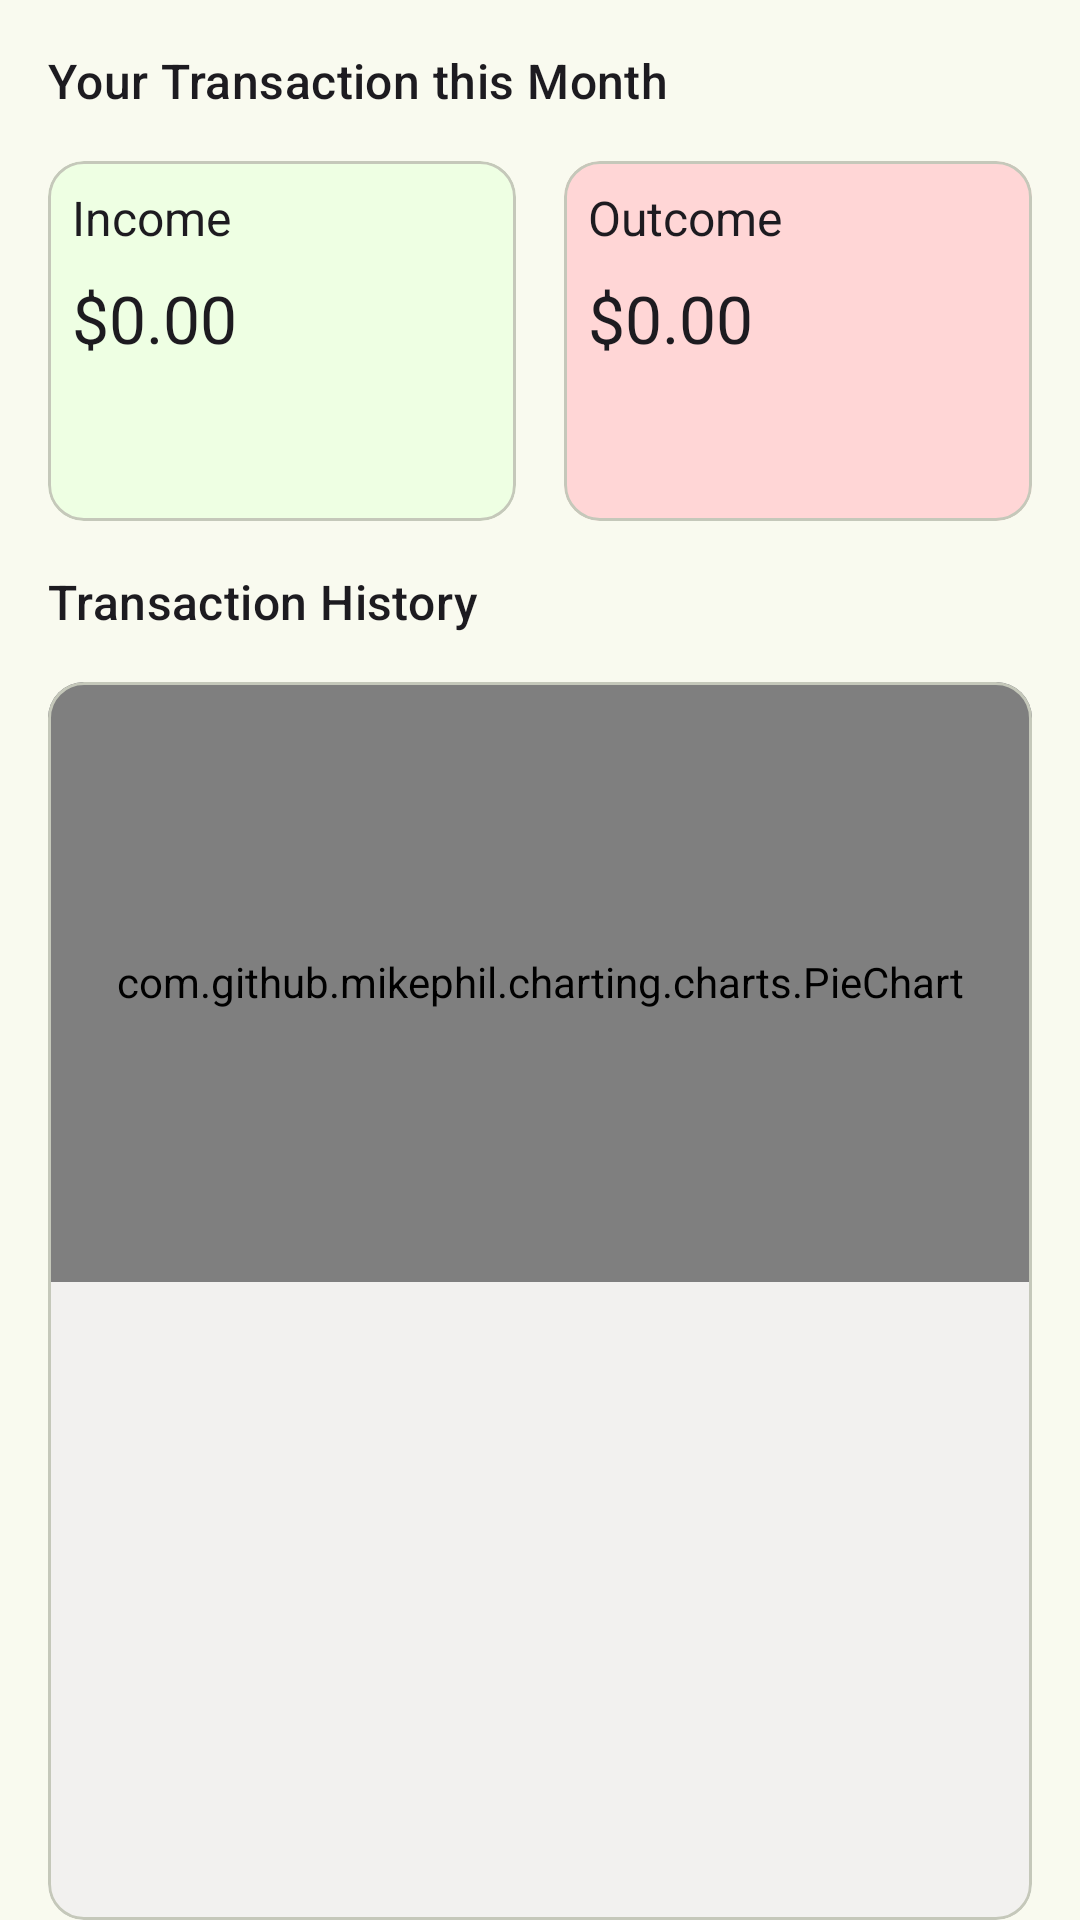

Reconstruct the res/layout file that produces this screen, plus the resources it refers to.
<!-- AndroidManifest.xml: application theme AppTheme -->
<!-- res/layout/fragment_transaction.xml -->
<?xml version="1.0" encoding="utf-8"?>
<LinearLayout xmlns:android="http://schemas.android.com/apk/res/android"
    xmlns:tools="http://schemas.android.com/tools"
    android:layout_width="match_parent"
    android:layout_height="match_parent"
    android:orientation="vertical"
    tools:context=".ui.transaction.TransactionFragment">

    <TextView
        android:layout_width="match_parent"
        android:layout_height="wrap_content"
        android:text="Your Transaction this Month"
        android:padding="16dp"
        style="@style/TextAppearance.Material3.TitleMedium"/>

    <LinearLayout
        android:layout_width="match_parent"
        android:layout_height="wrap_content"
        android:orientation="horizontal"
        android:weightSum="2">
        <com.google.android.material.card.MaterialCardView
            android:id="@+id/card_income"
            android:layout_width="0dp"
            android:layout_height="120dp"
            android:layout_weight="1"
            android:layout_marginStart="16dp"
            android:backgroundTint="#EEFFE3">
            <LinearLayout
                android:layout_width="match_parent"
                android:layout_height="match_parent"
                android:orientation="vertical">
                <TextView
                    android:layout_width="match_parent"
                    android:layout_height="wrap_content"
                    android:text="Income"
                    android:padding="8dp"
                    style="@style/TextAppearance.MyApp.TitleMedium"/>
                <TextView
                    android:id="@+id/tv_income_amount"
                    android:layout_width="match_parent"
                    android:layout_height="match_parent"
                    android:text="$0.00"
                    android:paddingHorizontal="8dp"
                    style="@style/TextAppearance.MyApp.TitleLarge"/>
            </LinearLayout>
        </com.google.android.material.card.MaterialCardView>
        <com.google.android.material.card.MaterialCardView
            android:id="@+id/card_expense"
            android:layout_width="0dp"
            android:layout_height="120dp"
            android:layout_weight="1"
            android:layout_marginStart="16dp"
            android:layout_marginEnd="16dp"
            android:backgroundTint="#FFD6D6">
            <LinearLayout
                android:layout_width="match_parent"
                android:layout_height="wrap_content"
                android:orientation="vertical">
                <TextView
                    android:layout_width="match_parent"
                    android:layout_height="wrap_content"
                    android:text="Outcome"
                    android:padding="8dp"
                    style="@style/TextAppearance.MyApp.TitleMedium"/>
                <TextView
                    android:id="@+id/tv_outcome_amount"
                    android:layout_width="match_parent"
                    android:layout_height="match_parent"
                    android:text="$0.00"
                    android:layout_gravity="bottom"
                    android:paddingHorizontal="8dp"
                    style="@style/TextAppearance.MyApp.TitleLarge"/>
            </LinearLayout>
        </com.google.android.material.card.MaterialCardView>
    </LinearLayout>

    <TextView
        android:layout_width="match_parent"
        android:layout_height="wrap_content"
        android:text="Transaction History"
        android:padding="16dp"
        style="@style/TextAppearance.Material3.TitleMedium"/>

    <com.google.android.material.card.MaterialCardView
        android:layout_width="match_parent"
        android:layout_height="match_parent"
        android:layout_marginHorizontal="16dp"
        android:backgroundTint="#F2F1EF">

        <LinearLayout
            android:layout_width="match_parent"
            android:layout_height="match_parent"
            android:orientation="vertical">

            <ProgressBar
                android:id="@+id/progressBar"
                android:layout_width="wrap_content"
                android:layout_height="wrap_content"
                android:visibility="gone" />
        <com.github.mikephil.charting.charts.PieChart
            android:id="@+id/piechart"
            android:layout_width="match_parent"
            android:layout_height="200dp"/>




























            <androidx.recyclerview.widget.RecyclerView
                android:id="@+id/rv_transaction"
                android:layout_width="match_parent"
                android:layout_height="match_parent"
                android:layout_marginTop="16dp"/>
        </LinearLayout>
    </com.google.android.material.card.MaterialCardView>
</LinearLayout>
<!-- resources referenced by this layout -->
<resources>
  <style name="TextAppearance.MyApp.TitleLarge" parent="TextAppearance.Material3.TitleLarge">
              <item name="fontFamily">@font/roboto_regular</item>
              <item name="android:textStyle">normal</item>
              <item name="android:textAllCaps">false</item>
              <item name="android:textSize">22sp</item>
              <item name="android:letterSpacing">0</item>
          </style>
  <style name="TextAppearance.MyApp.TitleMedium" parent="TextAppearance.Material3.TitleMedium">
              <item name="fontFamily">@font/roboto_medium</item>
              <item name="android:textStyle">normal</item>
              <item name="android:textAllCaps">false</item>
              <item name="android:textSize">16sp</item>
              <item name="android:letterSpacing">0</item>
          </style>
  <color name="md_theme_primary">#4C662B</color>
  <color name="md_theme_onPrimary">#FFFFFF</color>
  <color name="md_theme_primaryContainer">#CEEDA3</color>
  <color name="md_theme_onPrimaryContainer">#102000</color>
  <color name="md_theme_secondary">#586249</color>
  <color name="md_theme_onSecondary">#FFFFFF</color>
  <color name="md_theme_secondaryContainer">#DCE7C7</color>
  <color name="md_theme_onSecondaryContainer">#161E0B</color>
  <color name="md_theme_tertiary">#386663</color>
  <color name="md_theme_onTertiary">#FFFFFF</color>
  <color name="md_theme_tertiaryContainer">#BCECE7</color>
  <color name="md_theme_onTertiaryContainer">#00201E</color>
  <color name="md_theme_error">#BA1A1A</color>
  <color name="md_theme_onError">#FFFFFF</color>
  <color name="md_theme_errorContainer">#FFDAD6</color>
  <color name="md_theme_onErrorContainer">#410002</color>
  <color name="md_theme_background">#F9FAEF</color>
  <color name="md_theme_onBackground">#1A1C16</color>
  <color name="md_theme_surface">#F9FAEF</color>
  <color name="md_theme_onSurface">#1A1C16</color>
  <color name="md_theme_surfaceVariant">#E1E4D5</color>
  <color name="md_theme_onSurfaceVariant">#44483D</color>
  <color name="md_theme_outline">#75796C</color>
  <color name="md_theme_outlineVariant">#C5C8BA</color>
  <color name="md_theme_inverseSurface">#2F312A</color>
  <color name="md_theme_inverseOnSurface">#F1F2E6</color>
  <color name="md_theme_inversePrimary">#B2D189</color>
  <color name="md_theme_primaryFixed">#CEEDA3</color>
  <color name="md_theme_onPrimaryFixed">#102000</color>
  <color name="md_theme_primaryFixedDim">#B2D189</color>
  <color name="md_theme_onPrimaryFixedVariant">#354E15</color>
  <color name="md_theme_secondaryFixed">#DCE7C7</color>
  <color name="md_theme_onSecondaryFixed">#161E0B</color>
  <color name="md_theme_secondaryFixedDim">#C0CBAC</color>
  <color name="md_theme_onSecondaryFixedVariant">#404A33</color>
  <color name="md_theme_tertiaryFixed">#BCECE7</color>
  <color name="md_theme_onTertiaryFixed">#00201E</color>
  <color name="md_theme_tertiaryFixedDim">#A0D0CB</color>
  <color name="md_theme_onTertiaryFixedVariant">#1F4E4B</color>
  <color name="md_theme_surfaceDim">#DADBD0</color>
  <color name="md_theme_surfaceBright">#F9FAEF</color>
  <color name="md_theme_surfaceContainerLowest">#FFFFFF</color>
  <color name="md_theme_surfaceContainerLow">#F3F4E9</color>
  <color name="md_theme_surfaceContainer">#EEEFE3</color>
  <color name="md_theme_surfaceContainerHigh">#E8E9DE</color>
  <color name="md_theme_surfaceContainerHighest">#E2E3D8</color>
</resources>
